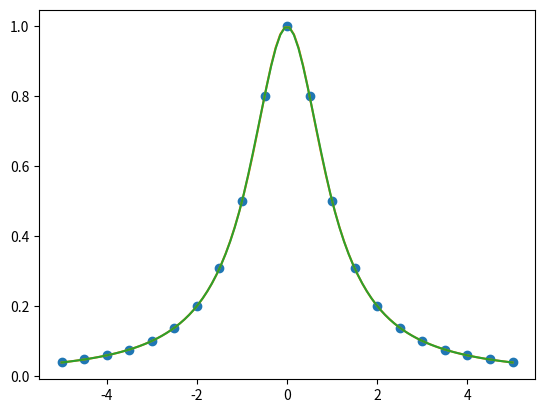

This chart was generated by the following Python code:
from scipy.interpolate import interp1d, PchipInterpolator

import matplotlib.pyplot as plt
import numpy as np
import math

# （1）
'''
x, y = [], []

ns = [4, 10, 14, 20]
for i in range(len(ns)):
    n = ns[i]
    x.append([(-5 + j * 10.0 / n) for j in range(0, n + 1)])
    y.append([1 / (1 + j ** 2) for j in x[i]])
    plt.subplot(2, 2, i + 1)
    plt.plot(x[i], y[i], x[i], y[i], 'r+')

plt.show()
'''

# (2)

'''
n = 20  # 对n值进行修改即可
X = [(-5 + i * 10.0 / n) for i in range(0, n + 1)]
Y = [1 / (1 + i ** 2) for i in X]
f_pchip = PchipInterpolator(X, Y)

x_new = np.linspace(-5, 5, 100)
y_2 = [1 / (1 + i ** 2) for i in x_new]


plt.plot(X, Y, "o", label="data")

plt.plot(x_new, y_2, label="f")

plt.plot(x_new, f_pchip(x_new), label="pchip")
plt.show()
'''

# (3)
n = 20  # 对n值进行修改即可
X = [(-5 + i * 10.0 / n) for i in range(0, n + 1)]
Y = [1 / (1 + i ** 2) for i in X]
f_cubic = interp1d(X, Y, kind='cubic')

x_new = np.linspace(-5, 5, 100)
y_2 = [1 / (1 + i ** 2) for i in x_new]

plt.plot(X, Y, "o", label="data")
plt.plot(x_new, y_2, label="f")
plt.plot(x_new, f_cubic(x_new), label="pchip")
plt.show()